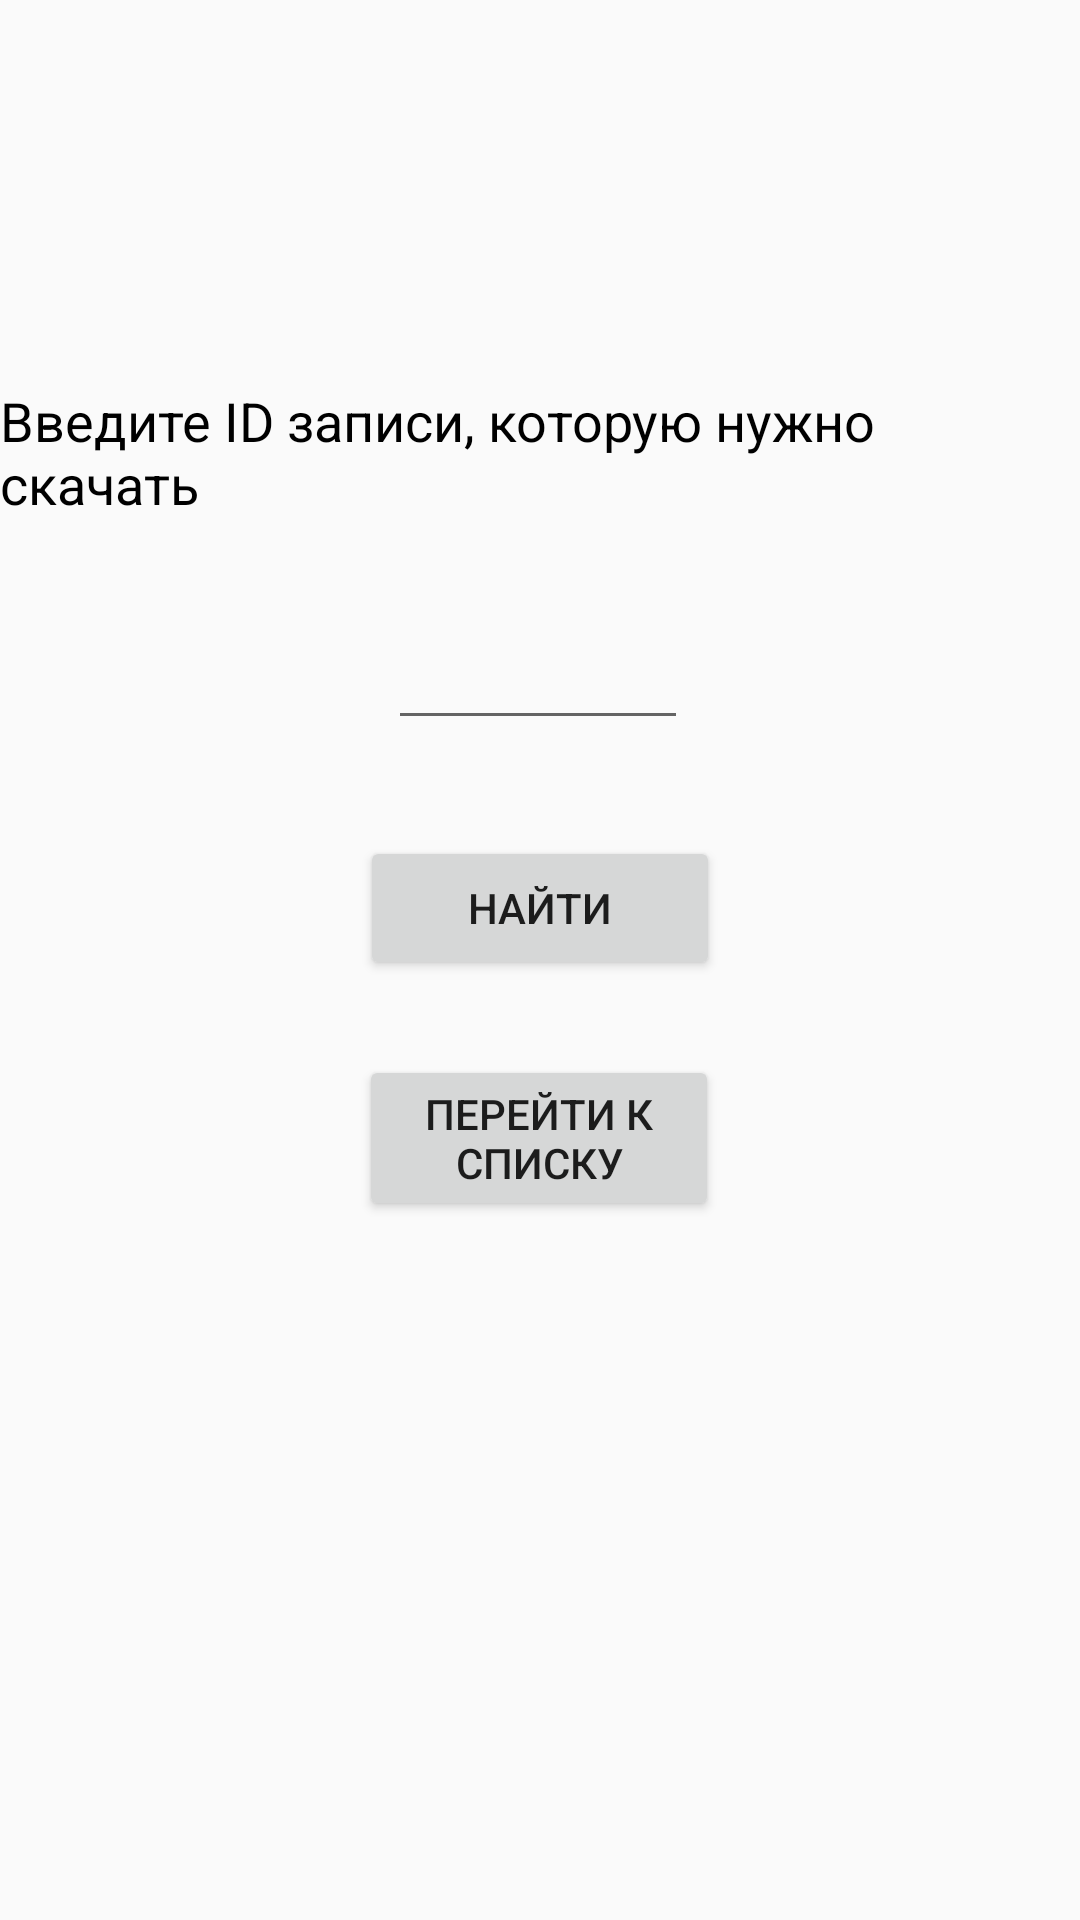

Write the Android layout XML for this screen, with the resource values it uses.
<!-- AndroidManifest.xml: application theme Theme.UrbanQuest -->
<!-- res/layout/fragment_screen_of_data.xml -->
<?xml version="1.0" encoding="utf-8"?>
<androidx.constraintlayout.widget.ConstraintLayout xmlns:android="http://schemas.android.com/apk/res/android"
    xmlns:app="http://schemas.android.com/apk/res-auto"
    xmlns:tools="http://schemas.android.com/tools"
    android:layout_width="match_parent"
    android:layout_height="match_parent">


    <Button
        android:id="@+id/f5"
        android:layout_width="120dp"
        android:layout_height="wrap_content"
        android:text="Перейти к  списку"
        app:layout_constraintBottom_toBottomOf="parent"
        app:layout_constraintEnd_toEndOf="parent"
        app:layout_constraintHorizontal_bias="0.498"
        app:layout_constraintStart_toStartOf="parent"
        app:layout_constraintTop_toBottomOf="@+id/find"
        app:layout_constraintVertical_bias="0.097" />

    <Button
        android:id="@+id/find"
        android:layout_width="120dp"
        android:layout_height="wrap_content"
        android:layout_marginTop="32dp"
        android:text="Найти"
        app:layout_constraintEnd_toEndOf="parent"
        app:layout_constraintStart_toStartOf="parent"
        app:layout_constraintTop_toBottomOf="@+id/editText" />

    <EditText
        android:id="@+id/editText"
        android:layout_width="100dp"
        android:layout_height="wrap_content"
        android:layout_marginTop="32dp"
        android:gravity="center"
        app:layout_constraintEnd_toEndOf="parent"
        app:layout_constraintHorizontal_bias="0.498"
        app:layout_constraintStart_toStartOf="parent"
        app:layout_constraintTop_toBottomOf="@+id/textView" />

    <TextView
        android:id="@+id/textView"
        android:layout_width="wrap_content"
        android:layout_height="wrap_content"
        android:layout_marginTop="128dp"
        android:text="Введите ID записи, которую нужно скачать"
        android:textColor="#000000"
        android:textSize="18sp"
        app:layout_constraintEnd_toEndOf="parent"
        app:layout_constraintStart_toStartOf="parent"
        app:layout_constraintTop_toTopOf="parent" />

    <TextView
        android:id="@+id/error"
        android:layout_width="wrap_content"
        android:layout_height="wrap_content"
        android:layout_marginTop="24dp"
        android:textColor="#FF0000"
        app:layout_constraintEnd_toEndOf="parent"
        app:layout_constraintStart_toStartOf="parent"
        app:layout_constraintTop_toBottomOf="@+id/f5" />

    <TextView
        android:id="@+id/outputData"
        android:layout_width="wrap_content"
        android:layout_height="wrap_content"
        android:layout_marginTop="32dp"
        android:textColor="#000000"
        app:layout_constraintEnd_toEndOf="parent"
        app:layout_constraintStart_toStartOf="parent"
        app:layout_constraintTop_toBottomOf="@+id/error" />


</androidx.constraintlayout.widget.ConstraintLayout>
<!-- resources referenced by this layout -->
<resources>
  <style name="Theme.UrbanQuest" parent="android:Theme.Material.Light.NoActionBar" />
</resources>
